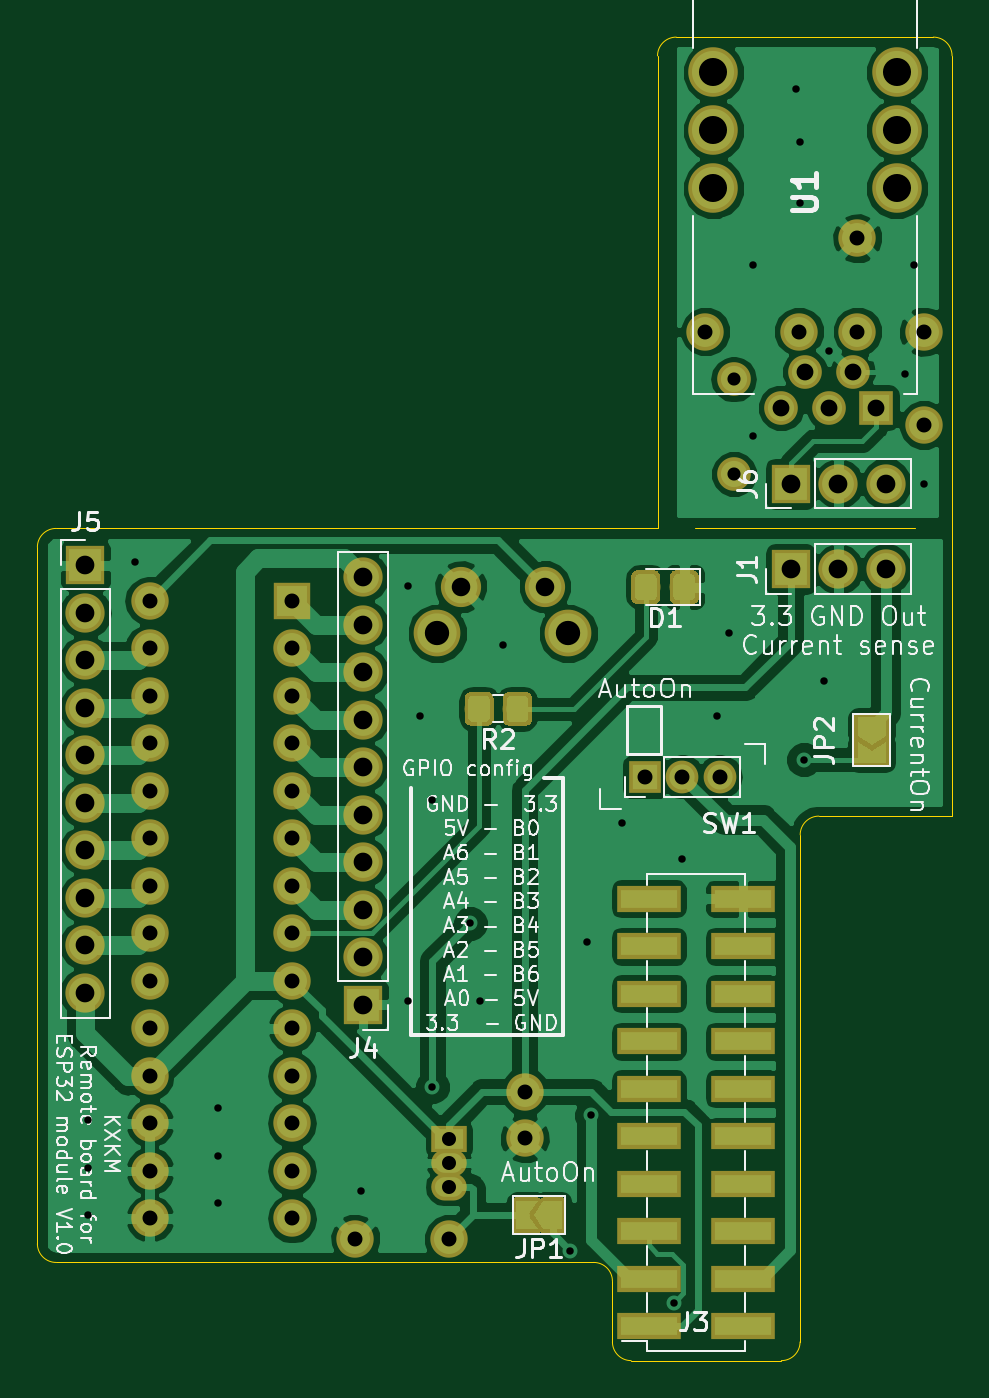
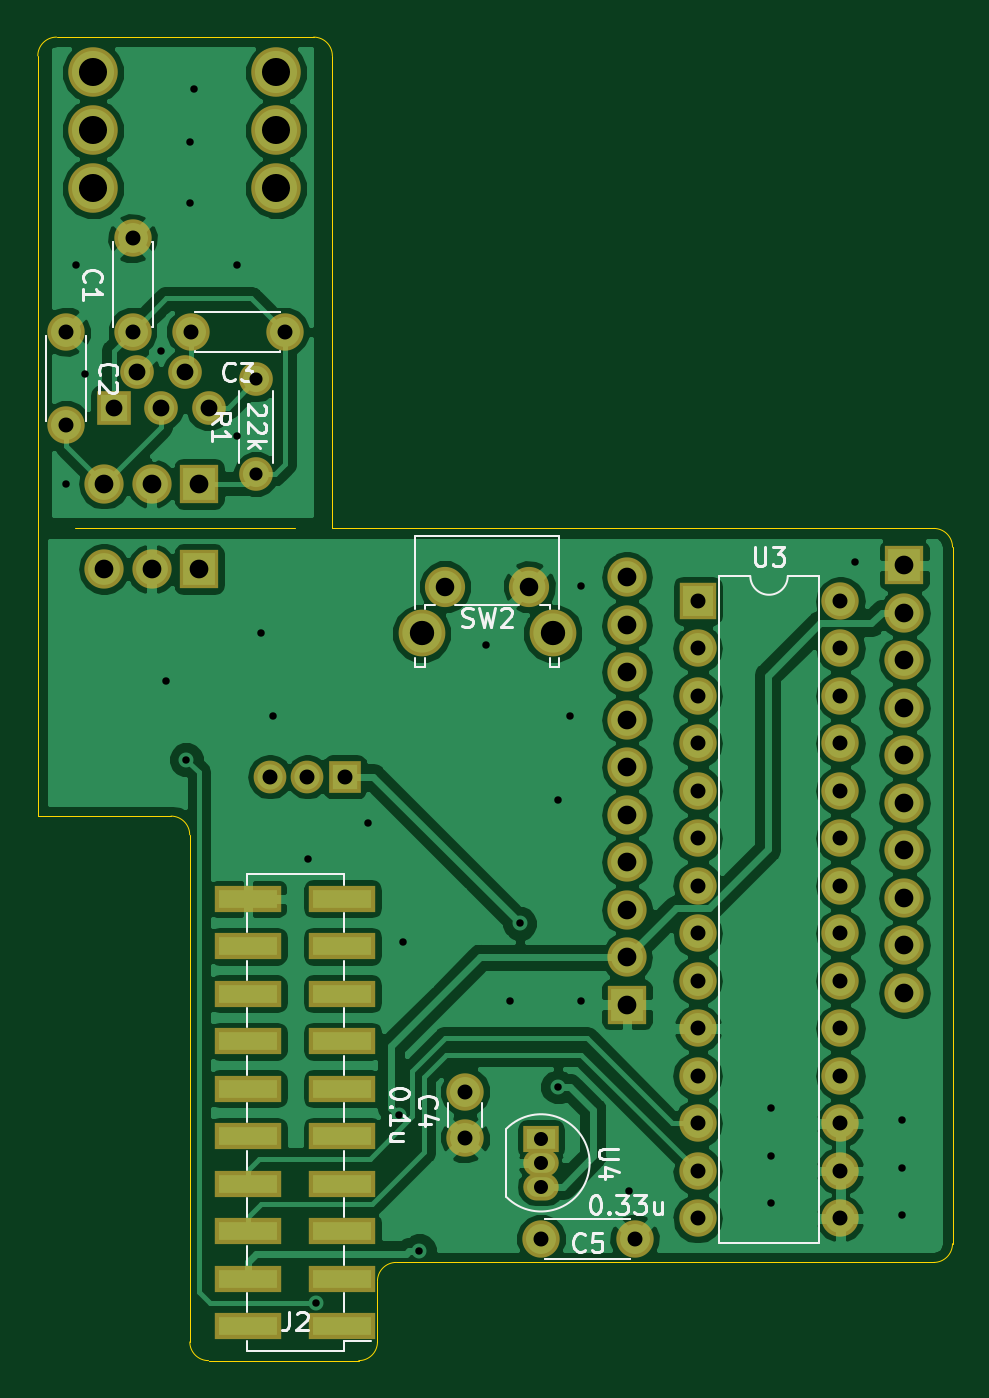
Circuit board: 11 layer files. Board 48.9 x 70.8 mm.
- bottom_copper: KXKM_esp_remote_control_module-B.Cu.gbl (103318 bytes)
- bottom_mask: KXKM_esp_remote_control_module-B.Mask.gbs (4193 bytes)
- paste: KXKM_esp_remote_control_module-B.Paste.gbp (1081 bytes)
- bottom_silk: KXKM_esp_remote_control_module-B.SilkS.gbo (14544 bytes)
- outline: KXKM_esp_remote_control_module-Edge.Cuts.gm1 (1651 bytes)
- top_copper: KXKM_esp_remote_control_module-F.Cu.gtl (103454 bytes)
- top_mask: KXKM_esp_remote_control_module-F.Mask.gts (16014 bytes)
- paste: KXKM_esp_remote_control_module-F.Paste.gtp (8357 bytes)
- top_silk: KXKM_esp_remote_control_module-F.SilkS.gto (49449 bytes)
- drill: KXKM_esp_remote_control_module-NPTH.drl (132 bytes)
- drill: KXKM_esp_remote_control_module-PTH.drl (1843 bytes)

=== bottom_copper: KXKM_esp_remote_control_module-B.Cu.gbl (103318 bytes, source omitted) ===
=== bottom_mask: KXKM_esp_remote_control_module-B.Mask.gbs ===
G04 #@! TF.GenerationSoftware,KiCad,Pcbnew,(5.0.0)*
G04 #@! TF.CreationDate,2020-02-26T16:23:43+01:00*
G04 #@! TF.ProjectId,KXKM_esp_remote_control_module,4B584B4D5F6573705F72656D6F74655F,rev?*
G04 #@! TF.SameCoordinates,Original*
G04 #@! TF.FileFunction,Soldermask,Bot*
G04 #@! TF.FilePolarity,Negative*
%FSLAX46Y46*%
G04 Gerber Fmt 4.6, Leading zero omitted, Abs format (unit mm)*
G04 Created by KiCad (PCBNEW (5.0.0)) date 02/26/20 16:23:43*
%MOMM*%
%LPD*%
G01*
G04 APERTURE LIST*
%ADD10R,2.100000X2.100000*%
%ADD11O,2.100000X2.100000*%
%ADD12R,3.550000X1.400000*%
%ADD13C,2.000000*%
%ADD14R,2.000000X2.000000*%
%ADD15O,2.000000X2.000000*%
%ADD16O,1.900000X1.450000*%
%ADD17R,1.900000X1.450000*%
%ADD18C,1.800000*%
%ADD19O,1.800000X1.800000*%
%ADD20C,2.650000*%
%ADD21R,1.800000X1.800000*%
%ADD22C,2.500000*%
%ADD23C,2.150000*%
%ADD24R,1.750000X1.750000*%
%ADD25O,1.750000X1.750000*%
G04 APERTURE END LIST*
D10*
G04 #@! TO.C,J6*
X177292000Y-70104000D03*
D11*
X179832000Y-70104000D03*
X182372000Y-70104000D03*
G04 #@! TD*
G04 #@! TO.C,J5*
X139573000Y-97332800D03*
X139573000Y-94792800D03*
X139573000Y-92252800D03*
X139573000Y-89712800D03*
X139573000Y-87172800D03*
X139573000Y-84632800D03*
X139573000Y-82092800D03*
X139573000Y-79552800D03*
X139573000Y-77012800D03*
D10*
X139573000Y-74472800D03*
G04 #@! TD*
D12*
G04 #@! TO.C,J2*
X169620000Y-115170000D03*
X174670000Y-115170000D03*
X169620000Y-112630000D03*
X174670000Y-112630000D03*
X169620000Y-110090000D03*
X174670000Y-110090000D03*
X169620000Y-107550000D03*
X174670000Y-107550000D03*
X169620000Y-105010000D03*
X174670000Y-105010000D03*
X169620000Y-102470000D03*
X174670000Y-102470000D03*
X169620000Y-99930000D03*
X174670000Y-99930000D03*
X169620000Y-97390000D03*
X174670000Y-97390000D03*
X169620000Y-94850000D03*
X174670000Y-94850000D03*
X169620000Y-92310000D03*
X174670000Y-92310000D03*
G04 #@! TD*
D11*
G04 #@! TO.C,J1*
X182372000Y-74676000D03*
X179832000Y-74676000D03*
D10*
X177292000Y-74676000D03*
G04 #@! TD*
G04 #@! TO.C,J4*
X154406600Y-97967800D03*
D11*
X154406600Y-95427800D03*
X154406600Y-92887800D03*
X154406600Y-90347800D03*
X154406600Y-87807800D03*
X154406600Y-85267800D03*
X154406600Y-82727800D03*
X154406600Y-80187800D03*
X154406600Y-77647800D03*
X154406600Y-75107800D03*
G04 #@! TD*
D13*
G04 #@! TO.C,C1*
X180848000Y-61976000D03*
X180848000Y-56976000D03*
G04 #@! TD*
G04 #@! TO.C,C2*
X184404000Y-61976000D03*
X184404000Y-66976000D03*
G04 #@! TD*
G04 #@! TO.C,C3*
X177720000Y-61976000D03*
X172720000Y-61976000D03*
G04 #@! TD*
G04 #@! TO.C,C5*
X159004000Y-110490000D03*
X154004000Y-110490000D03*
G04 #@! TD*
G04 #@! TO.C,C4*
X163068000Y-102616000D03*
X163068000Y-105116000D03*
G04 #@! TD*
D14*
G04 #@! TO.C,U3*
X150622000Y-76377800D03*
D15*
X143002000Y-109397800D03*
X150622000Y-78917800D03*
X143002000Y-106857800D03*
X150622000Y-81457800D03*
X143002000Y-104317800D03*
X150622000Y-83997800D03*
X143002000Y-101777800D03*
X150622000Y-86537800D03*
X143002000Y-99237800D03*
X150622000Y-89077800D03*
X143002000Y-96697800D03*
X150622000Y-91617800D03*
X143002000Y-94157800D03*
X150622000Y-94157800D03*
X143002000Y-91617800D03*
X150622000Y-96697800D03*
X143002000Y-89077800D03*
X150622000Y-99237800D03*
X143002000Y-86537800D03*
X150622000Y-101777800D03*
X143002000Y-83997800D03*
X150622000Y-104317800D03*
X143002000Y-81457800D03*
X150622000Y-106857800D03*
X143002000Y-78917800D03*
X150622000Y-109397800D03*
X143002000Y-76377800D03*
G04 #@! TD*
D16*
G04 #@! TO.C,U4*
X159004000Y-106426000D03*
X159004000Y-107696000D03*
D17*
X159004000Y-105156000D03*
G04 #@! TD*
D18*
G04 #@! TO.C,R1*
X174244000Y-69596000D03*
D19*
X174244000Y-64516000D03*
G04 #@! TD*
D20*
G04 #@! TO.C,U1*
X173154000Y-54304000D03*
X173154000Y-51205000D03*
X173154000Y-48104000D03*
X182954000Y-48104000D03*
X182954000Y-51205000D03*
X182954000Y-54304000D03*
D18*
X176784000Y-66040000D03*
X178054000Y-64135000D03*
X179324000Y-66040000D03*
X180594000Y-64135000D03*
D21*
X181864000Y-66040000D03*
G04 #@! TD*
D22*
G04 #@! TO.C,SW2*
X158374800Y-78105800D03*
D23*
X159634800Y-75615800D03*
X164134800Y-75615800D03*
D22*
X165384800Y-78105800D03*
G04 #@! TD*
D24*
G04 #@! TO.C,SW1*
X169494200Y-85775800D03*
D25*
X171494200Y-85775800D03*
X173494200Y-85775800D03*
G04 #@! TD*
M02*

=== paste: KXKM_esp_remote_control_module-B.Paste.gbp ===
G04 #@! TF.GenerationSoftware,KiCad,Pcbnew,(5.0.0)*
G04 #@! TF.CreationDate,2020-02-26T16:23:43+01:00*
G04 #@! TF.ProjectId,KXKM_esp_remote_control_module,4B584B4D5F6573705F72656D6F74655F,rev?*
G04 #@! TF.SameCoordinates,Original*
G04 #@! TF.FileFunction,Paste,Bot*
G04 #@! TF.FilePolarity,Positive*
%FSLAX46Y46*%
G04 Gerber Fmt 4.6, Leading zero omitted, Abs format (unit mm)*
G04 Created by KiCad (PCBNEW (5.0.0)) date 02/26/20 16:23:43*
%MOMM*%
%LPD*%
G01*
G04 APERTURE LIST*
%ADD10R,3.150000X1.000000*%
G04 APERTURE END LIST*
D10*
G04 #@! TO.C,J2*
X169620000Y-115170000D03*
X174670000Y-115170000D03*
X169620000Y-112630000D03*
X174670000Y-112630000D03*
X169620000Y-110090000D03*
X174670000Y-110090000D03*
X169620000Y-107550000D03*
X174670000Y-107550000D03*
X169620000Y-105010000D03*
X174670000Y-105010000D03*
X169620000Y-102470000D03*
X174670000Y-102470000D03*
X169620000Y-99930000D03*
X174670000Y-99930000D03*
X169620000Y-97390000D03*
X174670000Y-97390000D03*
X169620000Y-94850000D03*
X174670000Y-94850000D03*
X169620000Y-92310000D03*
X174670000Y-92310000D03*
G04 #@! TD*
M02*

=== bottom_silk: KXKM_esp_remote_control_module-B.SilkS.gbo (14544 bytes, source omitted) ===
=== outline: KXKM_esp_remote_control_module-Edge.Cuts.gm1 ===
G04 #@! TF.GenerationSoftware,KiCad,Pcbnew,(5.0.0)*
G04 #@! TF.CreationDate,2020-02-26T16:23:43+01:00*
G04 #@! TF.ProjectId,KXKM_esp_remote_control_module,4B584B4D5F6573705F72656D6F74655F,rev?*
G04 #@! TF.SameCoordinates,Original*
G04 #@! TF.FileFunction,Profile,NP*
%FSLAX46Y46*%
G04 Gerber Fmt 4.6, Leading zero omitted, Abs format (unit mm)*
G04 Created by KiCad (PCBNEW (5.0.0)) date 02/26/20 16:23:43*
%MOMM*%
%LPD*%
G01*
G04 APERTURE LIST*
%ADD10C,0.050000*%
G04 APERTURE END LIST*
D10*
X183928000Y-72500000D02*
X172162000Y-72500000D01*
X170162000Y-72500000D02*
X170162000Y-47228000D01*
X170162000Y-47228000D02*
G75*
G02X171162000Y-46228000I1000000J0D01*
G01*
X184912000Y-46228000D02*
X171162000Y-46228000D01*
X185928000Y-87884000D02*
X185928000Y-47244000D01*
X185928000Y-87884000D02*
X178800000Y-87884000D01*
X177790600Y-88884000D02*
G75*
G02X178790600Y-87884000I1000000J0D01*
G01*
X177784000Y-116000000D02*
X177784000Y-88900000D01*
X137000000Y-73500000D02*
G75*
G02X138000000Y-72500000I1000000J0D01*
G01*
X138000000Y-111750000D02*
G75*
G02X137000000Y-110750000I0J1000000D01*
G01*
X166750000Y-111750000D02*
G75*
G02X167750000Y-112750000I0J-1000000D01*
G01*
X168750000Y-117000000D02*
G75*
G02X167750000Y-116000000I0J1000000D01*
G01*
X177784000Y-116000000D02*
G75*
G02X176784000Y-117000000I-1000000J0D01*
G01*
X184912000Y-46228000D02*
G75*
G02X185912000Y-47228000I0J-1000000D01*
G01*
X168750000Y-117000000D02*
X176750000Y-117000000D01*
X167750000Y-112750000D02*
X167750000Y-116000000D01*
X138000000Y-111750000D02*
X166750000Y-111750000D01*
X137000000Y-73507555D02*
X137000000Y-110750000D01*
X170162000Y-72500000D02*
X138000000Y-72500000D01*
M02*

=== top_copper: KXKM_esp_remote_control_module-F.Cu.gtl (103454 bytes, source omitted) ===
=== top_mask: KXKM_esp_remote_control_module-F.Mask.gts (16014 bytes, source omitted) ===
=== paste: KXKM_esp_remote_control_module-F.Paste.gtp (8357 bytes, source omitted) ===
=== top_silk: KXKM_esp_remote_control_module-F.SilkS.gto (49449 bytes, source omitted) ===
=== drill: KXKM_esp_remote_control_module-NPTH.drl ===
M48
;DRILL file {KiCad (5.0.0)} date 02/26/20 16:21:21
;FORMAT={-:-/ absolute / inch / decimal}
FMAT,2
INCH,TZ
%
G90
G05
M72
T0
M30

=== drill: KXKM_esp_remote_control_module-PTH.drl ===
M48
;DRILL file {KiCad (5.0.0)} date 02/26/20 16:21:21
;FORMAT={-:-/ absolute / inch / decimal}
FMAT,2
INCH,TZ
T1C0.0157
T2C0.0276
T3C0.0295
T4C0.0315
T5C0.0354
T6C0.0390
T7C0.0394
T8C0.0512
T9C0.0591
%
G90
G05
M72
T1
X5.5Y-4.1
X5.5Y-4.2
X5.5Y-4.3
X5.6Y-2.925
X5.775Y-4.075
X5.775Y-4.175
X5.775Y-4.275
X6.075Y-4.25
X6.175Y-2.975
X6.175Y-3.85
X6.2Y-3.25
X6.225Y-3.425
X6.225Y-4.03
X6.305Y-3.686
X6.325Y-3.85
X6.375Y-3.1
X6.516Y-4.375
X6.55Y-3.725
X6.56Y-4.09
X6.625Y-3.475
X6.733Y-4.484
X6.75Y-3.55
X6.825Y-3.25
X6.85Y-3.075
X6.9Y-2.3
X6.9Y-2.66
X6.99Y-1.93
X7.Y-2.04
X7.Y-2.17
X7.007Y-3.341
X7.05Y-3.175
X7.06Y-2.48
X7.22Y-2.53
X7.24Y-2.3
X7.26Y-2.76
T2
X6.86Y-2.54
X6.86Y-2.74
T3
X6.26Y-4.14
X6.26Y-4.19
X6.26Y-4.24
T4
X5.63Y-3.007
X5.63Y-3.107
X5.63Y-3.207
X5.63Y-3.307
X5.63Y-3.407
X5.63Y-3.507
X5.63Y-3.607
X5.63Y-3.707
X5.63Y-3.807
X5.63Y-3.907
X5.63Y-4.007
X5.63Y-4.107
X5.63Y-4.207
X5.63Y-4.307
X5.93Y-3.007
X5.93Y-3.107
X5.93Y-3.207
X5.93Y-3.307
X5.93Y-3.407
X5.93Y-3.507
X5.93Y-3.607
X5.93Y-3.707
X5.93Y-3.807
X5.93Y-3.907
X5.93Y-4.007
X5.93Y-4.107
X5.93Y-4.207
X5.93Y-4.307
X6.42Y-4.04
X6.42Y-4.1384
X7.26Y-2.44
X7.26Y-2.6369
X6.673Y-3.377
X6.7517Y-3.377
X6.8305Y-3.377
X6.8Y-2.44
X6.9969Y-2.44
X7.12Y-2.2431
X7.12Y-2.44
X6.0631Y-4.35
X6.26Y-4.35
T5
X6.96Y-2.6
X7.01Y-2.525
X7.06Y-2.6
X7.11Y-2.525
X7.16Y-2.6
T6
X6.2848Y-2.977
X6.462Y-2.977
T7
X6.079Y-2.957
X6.079Y-3.057
X6.079Y-3.157
X6.079Y-3.257
X6.079Y-3.357
X6.079Y-3.457
X6.079Y-3.557
X6.079Y-3.657
X6.079Y-3.757
X6.079Y-3.857
X5.495Y-2.932
X5.495Y-3.032
X5.495Y-3.132
X5.495Y-3.232
X5.495Y-3.332
X5.495Y-3.432
X5.495Y-3.532
X5.495Y-3.632
X5.495Y-3.732
X5.495Y-3.832
X6.98Y-2.94
X7.08Y-2.94
X7.18Y-2.94
X6.98Y-2.76
X7.08Y-2.76
X7.18Y-2.76
T8
X6.2352Y-3.075
X6.5112Y-3.075
T9
X6.8171Y-1.8939
X6.8171Y-2.0159
X6.8171Y-2.138
X7.2029Y-1.8939
X7.2029Y-2.0159
X7.2029Y-2.138
T0
M30
